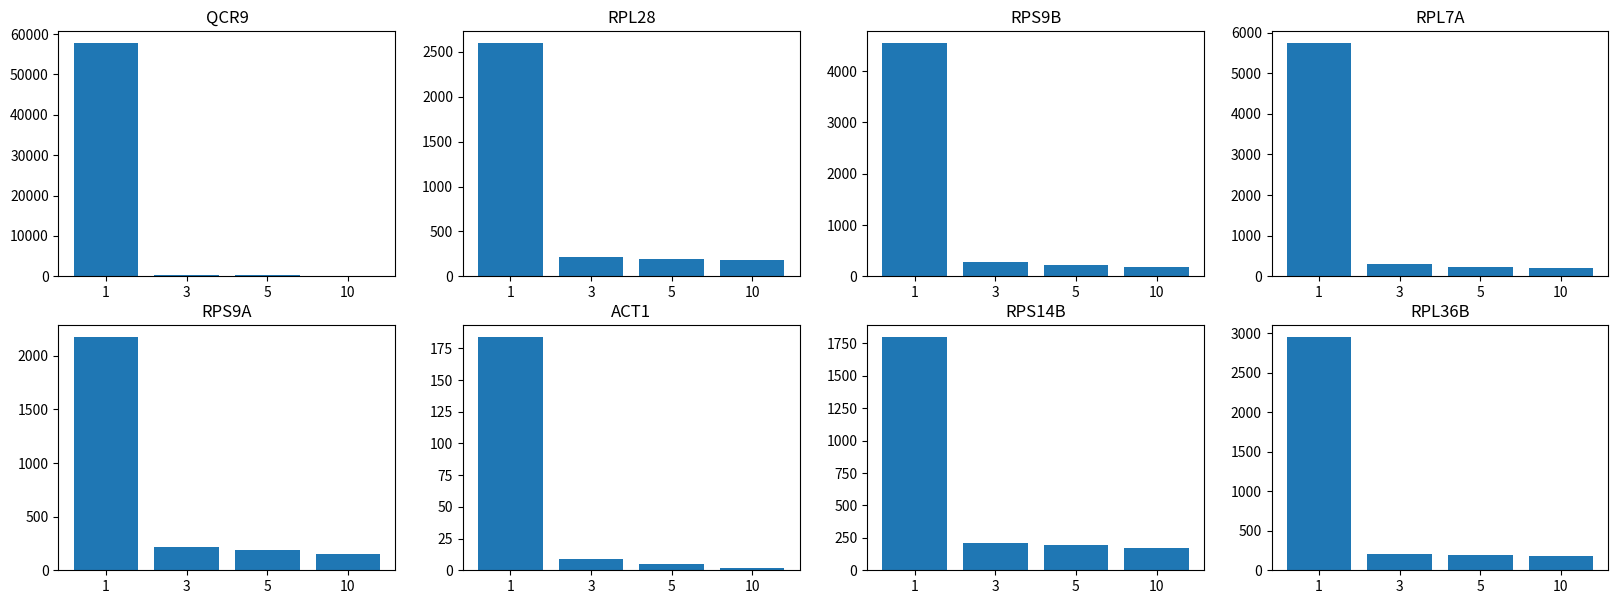
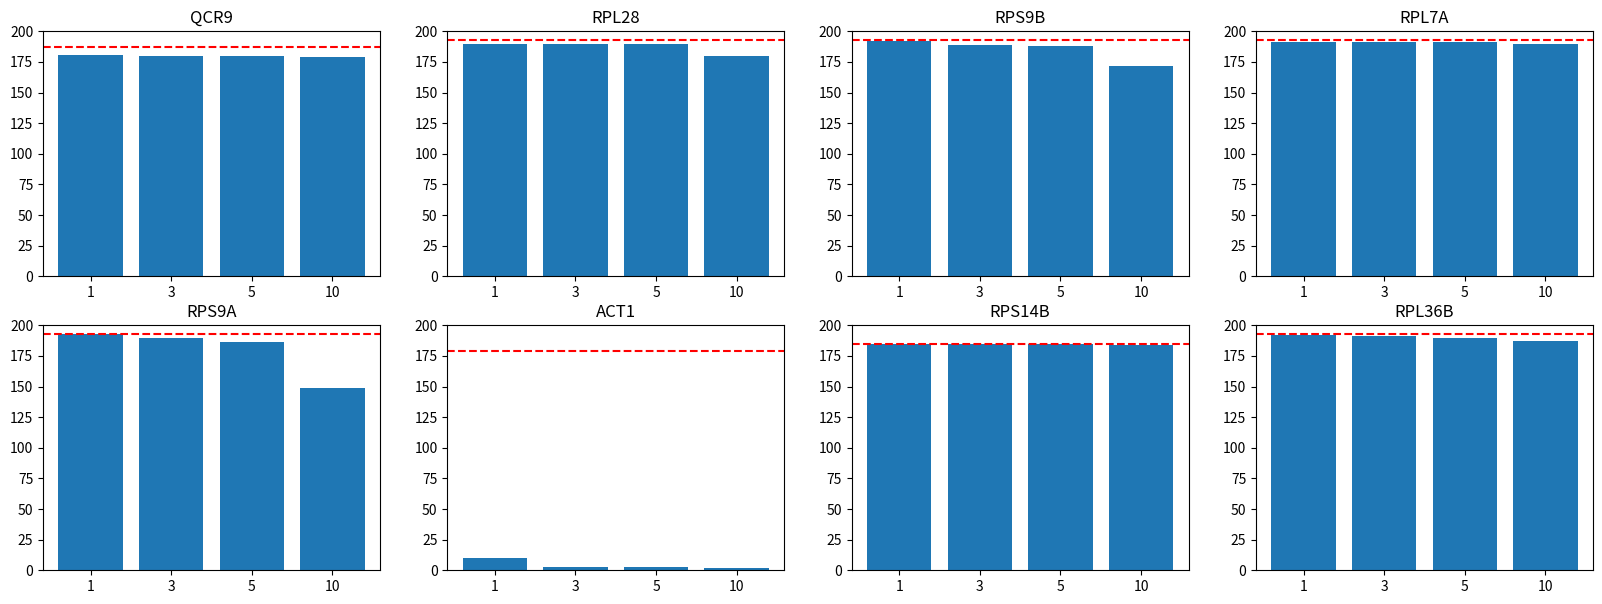

Here is the Python script that generated these plots, in order: (Note: this script raises an exception after producing the figures.)
from matplotlib import pyplot as plt
import numpy as np

all_variants = {
	'QCR9': [57800, 354, 225, 187], 
	'RPL28': [2600, 216, 197, 183], 
	'RPS9B': [4549, 286, 220, 186], 
	'RPL7A': [5745, 305, 219, 203], 
	'RPS9A': [2175, 213, 189, 150], 
	'ACT1': [184, 9, 5, 2], 
	'RPS14B': [1799, 209, 193, 174], 
	'RPL36B': [2953, 207, 192, 187]
}

designed_variants = {
	'QCR9': [181, 180, 180, 179], 
	'RPL28': [190, 190, 190, 180], 
	'RPS9B': [192, 189, 188, 172], 
	'RPL7A': [191, 191, 191, 190], 
	'RPS9A': [193, 190, 186, 149], 
	'ACT1': [10, 3, 3, 2], 
	'RPS14B': [185, 185, 185, 184], 
	'RPL36B': [192, 191, 190, 187]
}

num_variants = {
	'QCR9': 187, 
	'RPL28': 193, 
	'RPS9B': 193, 
	'RPL7A': 193, 
	'RPS9A': 193, 
	'ACT1': 179, 
	'RPS14B': 185, 
	'RPL36B': 193
}

name_list = all_variants.keys()

fig, axs = plt.subplots(2, 4, figsize=(20,7))
for ii, name in enumerate(name_list):
	axs[int(ii/4), ii%4].bar(["1", "3", "5", "10"], all_variants[name])
	axs[int(ii/4), ii%4].set_title(name)
	#axs[int(ii/4), ii%4].set_xlim((0, 11))	
	#axs[int(ii/4), ii%4].set_xticks([1, 3, 5, 10])
plt.show()

fig, axs = plt.subplots(2, 4, figsize=(20,7))
for ii, name in enumerate(name_list):
	axs[int(ii/4), ii%4].bar(["1", "3", "5", "10"], designed_variants[name])
	axs[int(ii/4), ii%4].axhline(num_variants[name], color='red', linestyle='--')
	axs[int(ii/4), ii%4].set_ylim((0, 200))
	axs[int(ii/4), ii%4].set_title(name)
plt.savefig('figures/designed_variant_coverage.png', dpi=300)
plt.show()